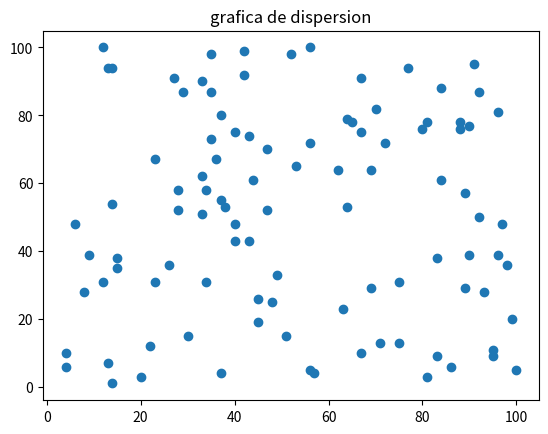

Reproduce this figure in Python.
#grafico de dispecion
#funcion scatter

import random
import matplotlib.pyplot as plt

#genera numero aleatorios del 1 al 100 en el eje de las x
eje_x = [random.randint(1, 100) for n in range(100)]
#genera numero aleatorios del 1 al 100 en el eje de las y
eje_y = [random.randint(1, 100) for n in range(100)]

#funcion scatter
plt.scatter(eje_x, eje_y)
#titulo de la grafica
plt.title("grafica de dispersion")
plt.show()
